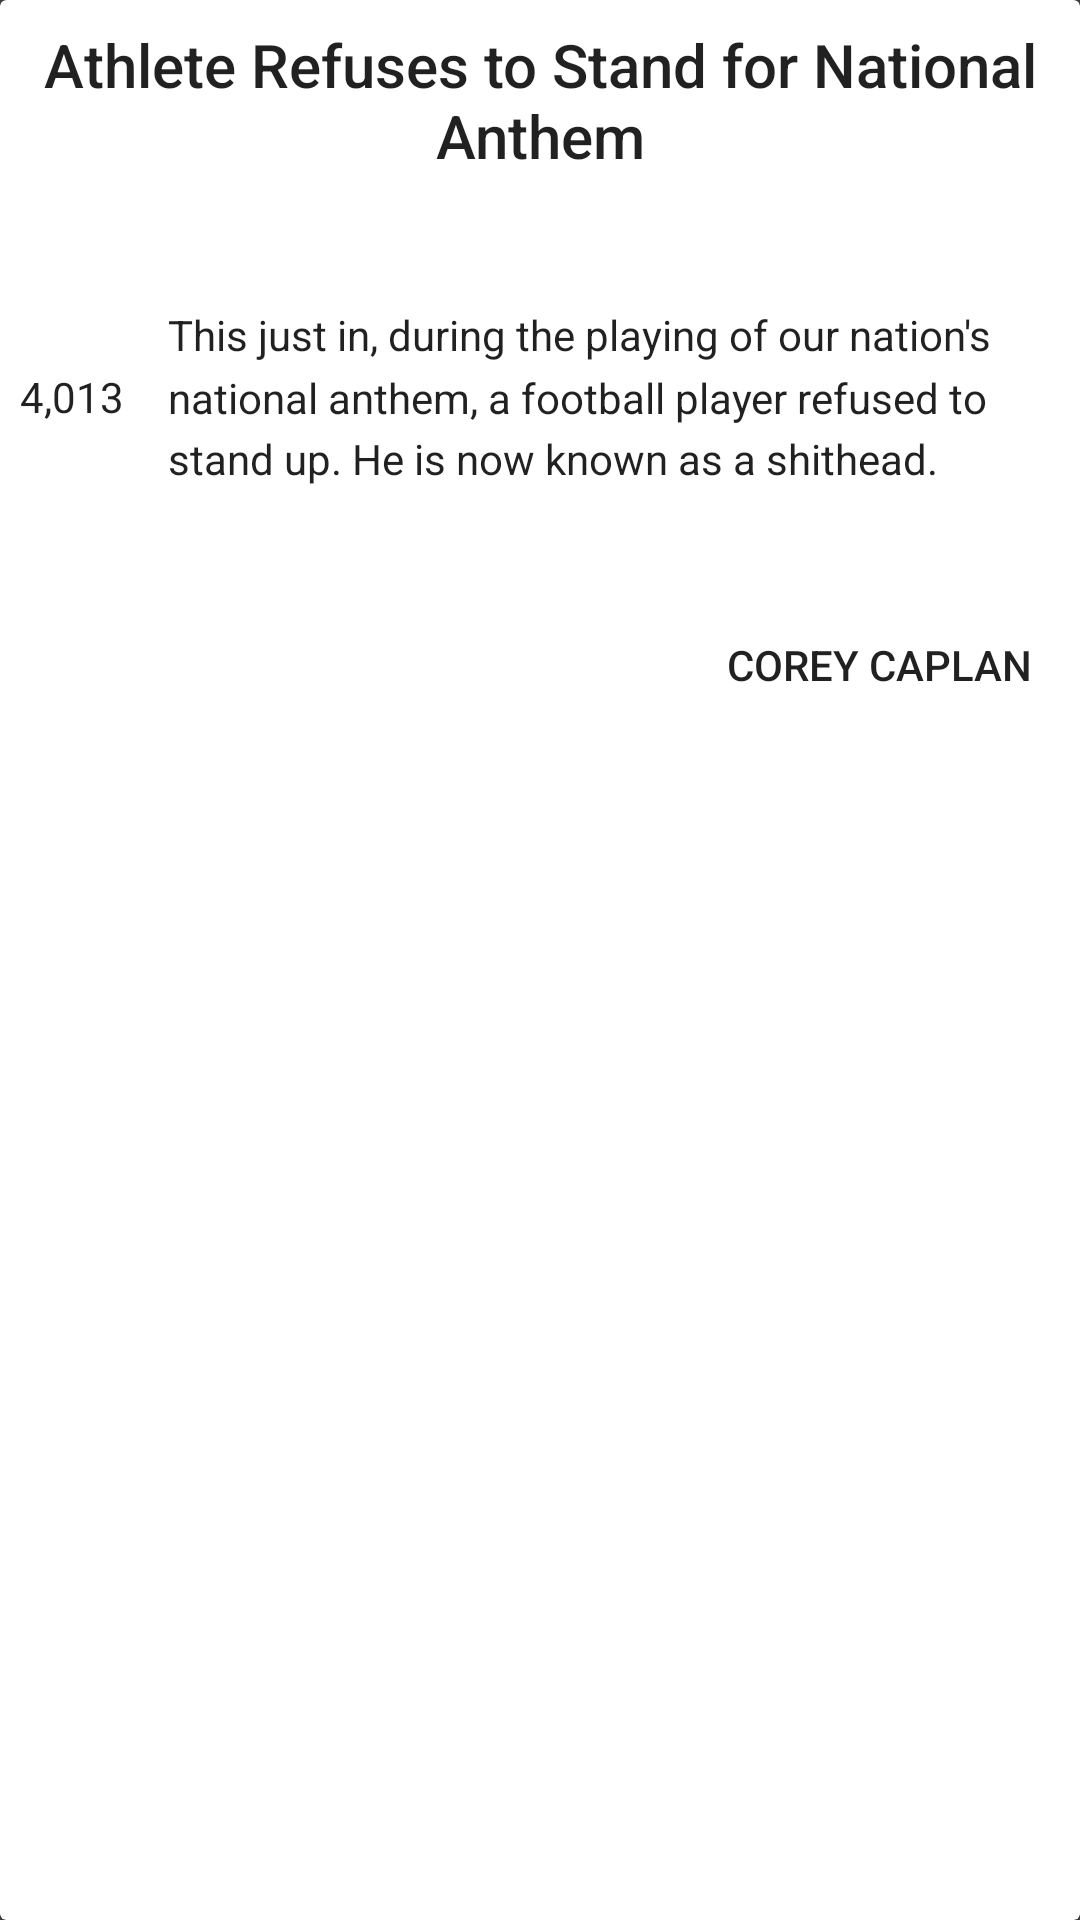

Produce the Android XML layout that renders to this screen, including the resource entries it uses.
<!-- AndroidManifest.xml: application theme AppTheme -->
<!-- res/layout/recycler_message_item.xml -->
<?xml version="1.0" encoding="utf-8"?>
<android.support.v7.widget.CardView xmlns:android="http://schemas.android.com/apk/res/android"
    xmlns:tools="http://schemas.android.com/tools"
    style="@style/Base.CardView"
    android:layout_width="match_parent"
    android:layout_height="wrap_content"
    android:layout_margin="@dimen/standard_padding"
    android:orientation="vertical">

    <LinearLayout
        android:layout_width="match_parent"
        android:layout_height="match_parent"
        android:orientation="vertical">

        <TextView
            android:id="@+id/recycler_message_title_text_view"
            style="@style/TextAppearance.AppCompat.Title"
            android:layout_width="match_parent"
            android:layout_height="wrap_content"
            android:gravity="center"
            android:padding="@dimen/standard_padding_small"
            android:text="@string/default_message_title" />

        <LinearLayout
            android:layout_width="match_parent"
            android:layout_height="wrap_content"
            android:orientation="horizontal">

            <LinearLayout
                android:layout_width="wrap_content"
                android:layout_height="wrap_content"
                android:orientation="vertical">

                <ImageButton
                    android:id="@+id/recycler_message_up_vote_button"
                    android:layout_width="48dp"
                    android:layout_height="48dp"
                    android:layout_marginBottom="@dimen/standard_padding_small"
                    android:background="?android:attr/selectableItemBackground"
                    android:src="@drawable/ic_expand_less_black_24dp"
                    tools:ignore="ContentDescription" />

                <TextView
                    style="@style/TextAppearance.AppCompat.Body1"
                    android:layout_width="wrap_content"
                    android:id="@+id/recycler_message_points_text_view"
                    android:layout_height="wrap_content"
                    android:layout_gravity="center"
                    android:text="@string/default_message_up_votes" />

                <ImageButton
                    android:id="@+id/recycler_message_down_vote_button"
                    android:layout_width="48dp"
                    android:layout_height="48dp"
                    android:layout_marginTop="@dimen/standard_padding_small"
                    android:background="?android:attr/selectableItemBackground"
                    android:src="@drawable/ic_expand_more_black_24dp"
                    tools:ignore="ContentDescription" />

            </LinearLayout>

            <TextView
                android:id="@+id/recycler_message_body_text_view"
                style="@style/TextAppearance.AppCompat.Body1"
                android:layout_width="match_parent"
                android:layout_height="wrap_content"
                android:layout_gravity="center"
                android:lineSpacingMultiplier="1.25"
                android:padding="@dimen/standard_padding_small"
                android:text="@string/default_message_body" />

        </LinearLayout>

        <Button
            android:id="@+id/recycler_message_profile_button"
            android:layout_width="wrap_content"
            android:layout_height="wrap_content"
            android:layout_gravity="end"
            android:layout_marginBottom="@dimen/standard_padding_small"
            android:layout_marginEnd="@dimen/standard_padding"
            android:background="?android:attr/selectableItemBackground"
            android:text="@string/default_profile_name" />

    </LinearLayout>

</android.support.v7.widget.CardView>
<!-- resources referenced by this layout -->
<resources>
  <dimen name="standard_padding">16dp</dimen>
  <dimen name="standard_padding_small">8dp</dimen>
  <string name="default_message_body">This just in, during the playing of our nation\'s national anthem, a football player refused to stand up. He is now known as a shithead.</string>
  <string name="default_message_title">Athlete Refuses to Stand for National Anthem</string>
  <string name="default_message_up_votes">4,013</string>
  <string name="default_profile_name">Corey Caplan</string>
  <style name="AppTheme" parent="@style/Theme.AppCompat.Light.NoActionBar">
          
          <item name="colorPrimary">@color/colorPrimary</item>
          <item name="colorPrimaryDark">@color/colorPrimaryDark</item>
          <item name="colorAccent">@color/colorAccent</item>
          <item name="colorControlActivated">@color/colorAccent</item>
          <item name="colorControlHighlight">@color/colorAccent</item>
          <item name="android:windowBackground">@color/colorBackground</item>
  
          <item name="android:actionMenuTextColor">#FFF</item>
          <item name="android:actionOverflowMenuStyle">@style/ActionButtonOverflow</item>
          <item name="actionOverflowButtonStyle">@style/ActionButtonOverflow</item>
  
          <item name="android:windowContentTransitions">true</item>
          <item name="android:windowActivityTransitions">true</item>
      </style>
  <color name="colorPrimary">#f44336</color>
  <color name="colorPrimaryDark">#b71c1c</color>
  <color name="colorAccent">#2196f3</color>
  <color name="colorBackground">#424242</color>
  <style name="ActionButtonOverflow" parent="android:style/Widget.Holo.Light.ActionButton.Overflow">
          <item name="android:src">@drawable/ic_more_vertical_white_24dp</item>
          <item name="android:background">?android:attr/actionBarItemBackground</item>
      </style>
</resources>
